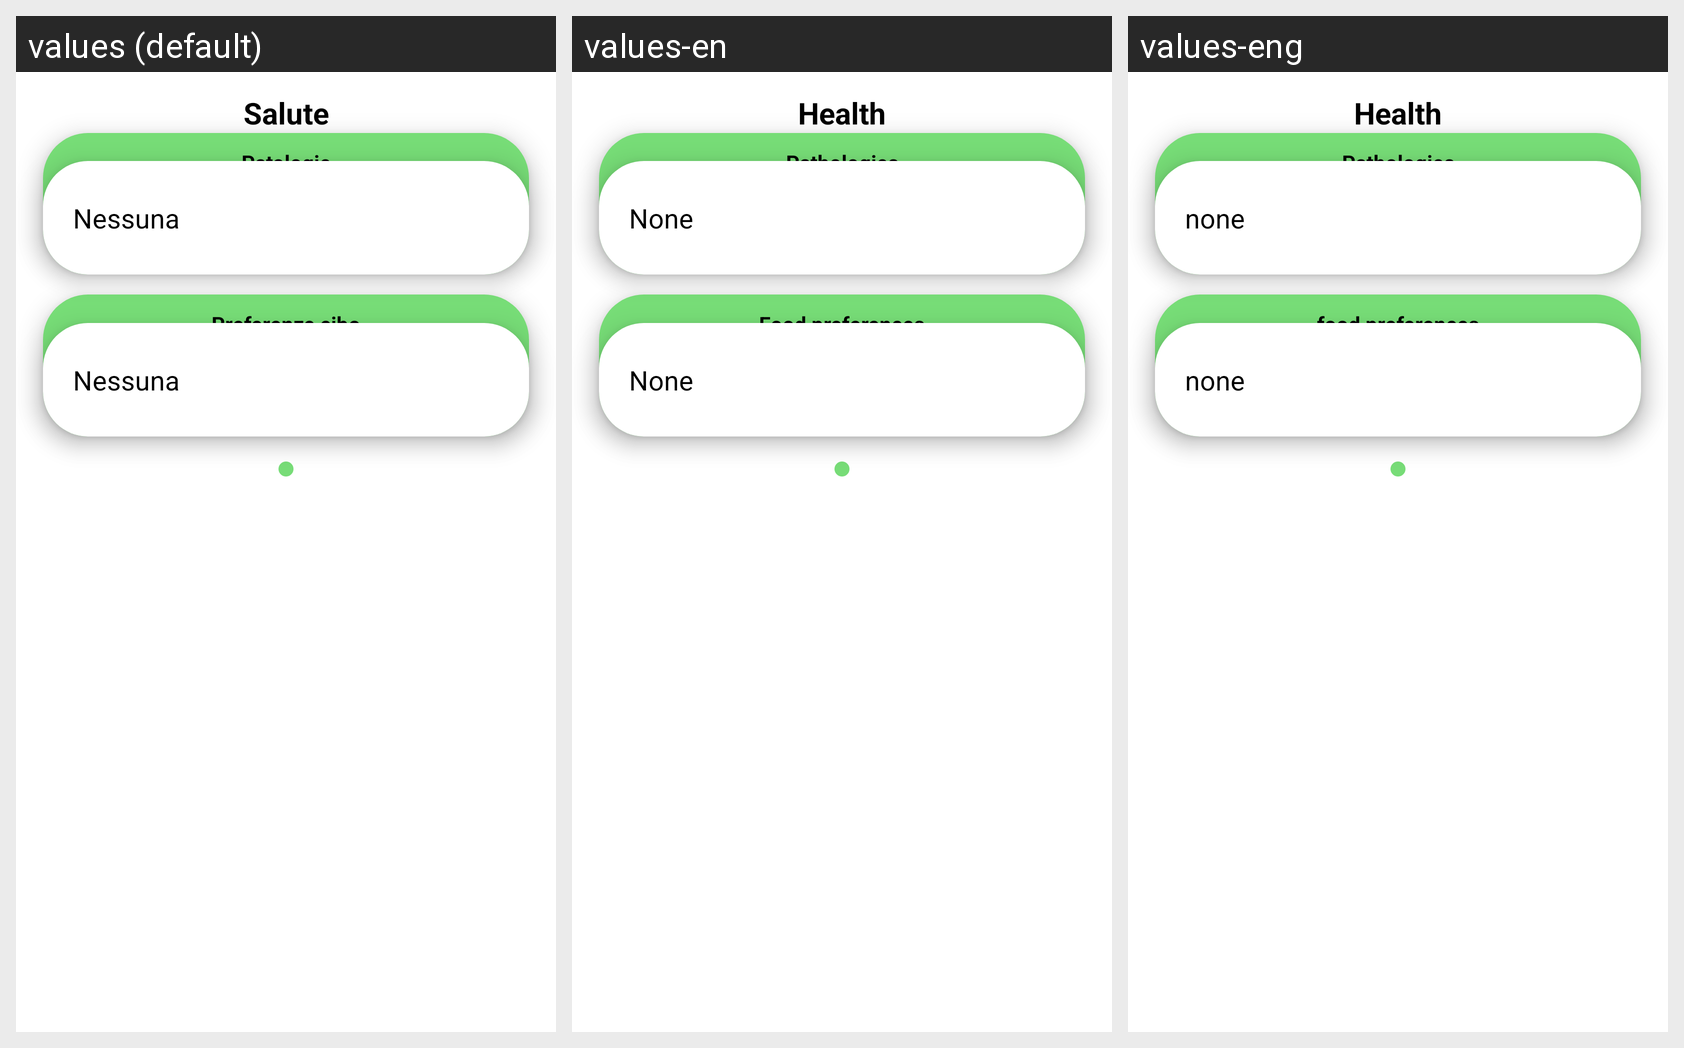

The same Android screen rendered under several of its app's locales, left to right. List the strings drawn on it with the default value and each locale's translation.
Android screen res/layout/fragment_salute_animale.xml rendered under 3 locales, left to right: values (default), values-en, values-eng. Device: Nexus 5 (rendered at 1080×1920; each locale shown at half size, 540×960, under a caption strip naming it); theme Theme.AnimalApp.
Strings drawn on this screen, with the default value and each locale's value (text and hints the layout hard-codes, and strings that could not be matched under every locale, appear in the picture but are not listed):

nessuna
  values: Nessuna
  values-en: None
  values-eng: none

patologie
  values: Patologie
  values-en: Pathologies
  values-eng: Pathologies

Preferenze_cibo
  values: Preferenze cibo
  values-en: Food preferences
  values-eng: food preferences

Salute
  values: Salute
  values-en: Health
  values-eng: Health
